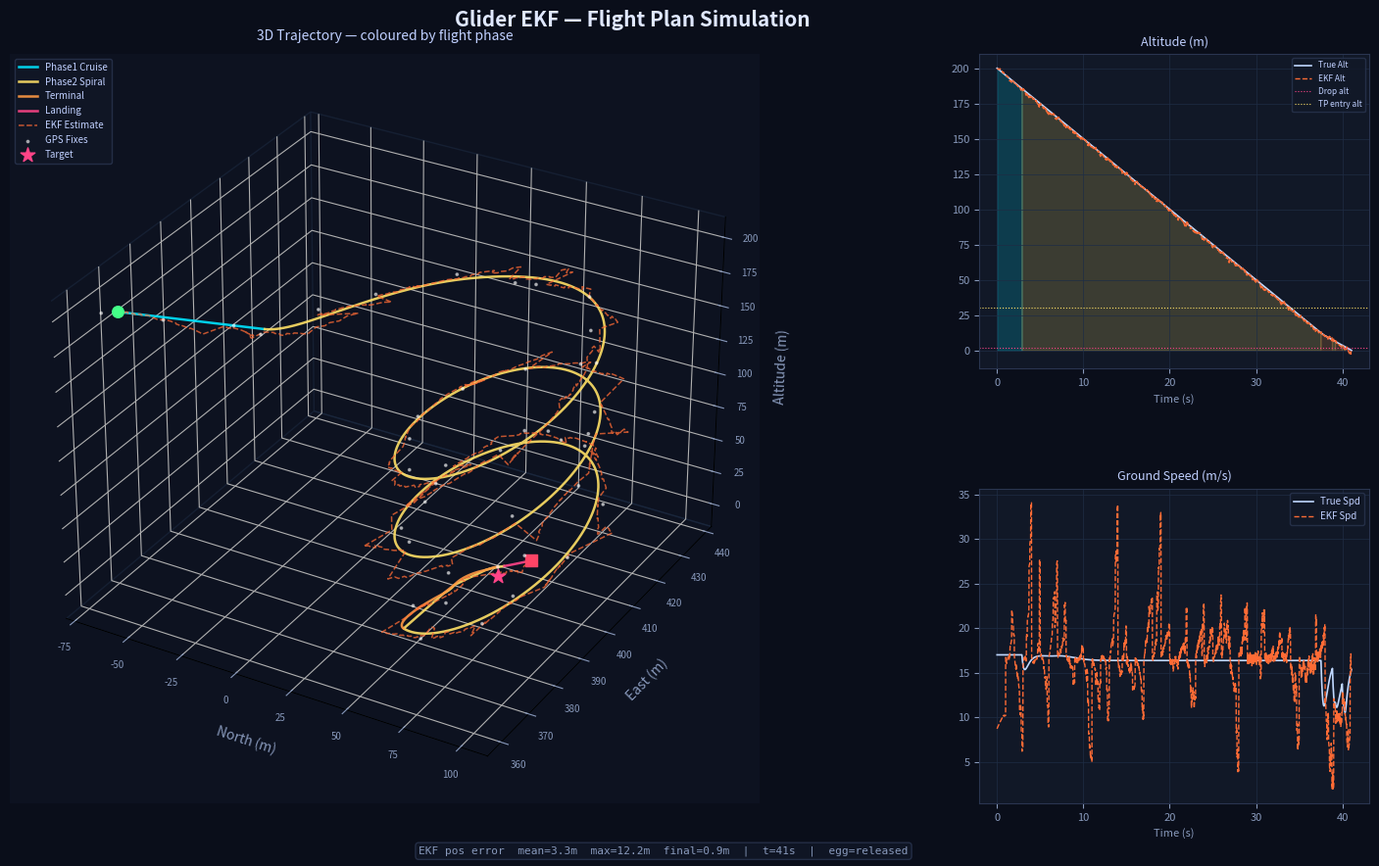

Write the Python code that produced this figure. (Note: this script raises an exception after producing the figure.)
"""
Glider EKF — 3D Flight Path Visualizer
Simulates IMU + GPS data, runs a Python port of the C EKF,
and renders the estimated vs. ground-truth path live in 3D.

Ground-truth trajectory is driven by flight_plan.py logic:
  PHASE1_CRUISE → PHASE2_SPIRAL → TERMINAL → LANDING
Target position is set below; start altitude is FLIGHT_START_ALT_M.
"""

# ─────────────────────────────────────────────────────────────
# MISSION PARAMETERS  ← edit these
# ─────────────────────────────────────────────────────────────
# Target in local ENU (East/North metres from launch origin)
TARGET_EAST_M  =  400.0
TARGET_NORTH_M =  62

# Start offset from launch origin, metres ENU
START_EAST_M   =  364.0
START_NORTH_M  =  -62.0
FLIGHT_START_ALT_M = 200.0   # AGL at launch

import math
import numpy as np
import matplotlib.pyplot as plt
import matplotlib.animation as animation
from mpl_toolkits.mplot3d import Axes3D
from matplotlib.gridspec import GridSpec

# ─────────────────────────────────────────────────────────────
# EKF CONSTANTS
# ─────────────────────────────────────────────────────────────
STATE_DIM = 15
G_ACCEL   = 9.81
DT_IMU    = 0.01    # 100 Hz
DT_GPS    = 1.0     # 1 Hz
DT_BARO   = 0.1     # 10 Hz

# ─────────────────────────────────────────────────────────────
# FLIGHT PLAN CONSTANTS  (mirrored from flight_plan.py)
# ─────────────────────────────────────────────────────────────
AIRSPEED          = 17.0
GLIDE_RATIO       = 6.0
V_DESCENT_CLEAN   = AIRSPEED / GLIDE_RATIO        # ~2.83 m/s
V_DESCENT_TARGET  = 5.0
EGG_DROP_ALT      = 2.0
SPIRAL_RADIUS     = 20.0
SPIRAL_ENTRY_DIST = 80.0
TP_ENTRY_ALT      = 30.0
GLIDE_RATIO_EFF   = AIRSPEED / V_DESCENT_TARGET   # 3.4
GLIDE_TOLERANCE   = 0.20

# ─────────────────────────────────────────────────────────────
# MATH HELPERS
# ─────────────────────────────────────────────────────────────
def quat_to_R(q):
    qw, qx, qy, qz = q
    return np.array([
        [1-2*(qy**2+qz**2),   2*(qx*qy-qw*qz),   2*(qx*qz+qw*qy)],
        [  2*(qx*qy+qw*qz), 1-2*(qx**2+qz**2),   2*(qy*qz-qw*qx)],
        [  2*(qx*qz-qw*qy),   2*(qy*qz+qw*qx), 1-2*(qx**2+qy**2)],
    ])

def quat_norm(q):
    n = np.linalg.norm(q)
    return q / n if n > 1e-12 else q

def wrap_pi(a):
    return (a + np.pi) % (2*np.pi) - np.pi

# ─────────────────────────────────────────────────────────────
# PYTHON EKF  (unchanged)
# ─────────────────────────────────────────────────────────────
class GliderEKF:
    def __init__(self):
        self.x = np.zeros(11)
        self.q = np.array([1., 0., 0., 0.])
        self.P = np.eye(STATE_DIM) * 0.1
        self.Q = np.eye(STATE_DIM) * 0.01

    def predict(self, raw_accel, raw_gyro, dt):
        a = raw_accel - self.x[6:9]
        g = raw_gyro  - np.array([self.x[9], self.x[10], 0.0])
        R = quat_to_R(self.q)
        a_ned = R @ a;  a_ned[2] += G_ACCEL
        self.x[0:3] += self.x[3:6] * dt
        self.x[3:6] += a_ned * dt
        qw, qx, qy, qz = self.q;  gx, gy, gz = g
        self.q += 0.5*dt*np.array([
            -qx*gx-qy*gy-qz*gz, qw*gx-qz*gy+qy*gz,
             qz*gx+qw*gy-qx*gz,-qy*gx+qx*gy+qw*gz])
        self.q = quat_norm(self.q)
        F = np.eye(STATE_DIM)
        F[0,3]=dt; F[1,4]=dt; F[2,5]=dt
        F[3,7]= a_ned[2]*dt; F[3,8]=-a_ned[1]*dt
        F[4,6]=-a_ned[2]*dt; F[4,8]= a_ned[0]*dt
        F[5,6]= a_ned[1]*dt; F[5,7]=-a_ned[0]*dt
        F[3:6, 9:12] = -R * dt
        self.P = F @ self.P @ F.T + self.Q

    def _scalar_update(self, idx, innov, r):
        PH_T = self.P[:, idx]
        S = self.P[idx, idx] + r
        if abs(S) < 1e-12: return
        K = PH_T / S;  dx = K * innov
        self.x[0:3] += dx[0:3];  self.x[3:6] += dx[3:6]
        qw,qx,qy,qz = self.q;  ex,ey,ez = dx[6],dx[7],dx[8]
        self.q += 0.5*np.array([-qx*ex-qy*ey-qz*ez, qw*ex-qz*ey+qy*ez,
                                  qz*ex+qw*ey-qx*ez,-qy*ex+qx*ey+qw*ez])
        self.q = quat_norm(self.q)
        self.x[6:9]  += dx[9:12]
        self.x[9:11] += dx[12:14]
        self.P -= np.outer(K, self.P[idx, :])

    def update_baro(self, baro_alt, r=0.5):
        self._scalar_update(2, -baro_alt - self.x[2], r)

    def update_gps(self, pos_ne, vel_ned, r_pos=2.0, r_vel=0.1):
        self._scalar_update(0, pos_ne[0] - self.x[0], r_pos)
        self._scalar_update(1, pos_ne[1] - self.x[1], r_pos)
        self._scalar_update(3, vel_ned[0] - self.x[3], r_vel)
        self._scalar_update(4, vel_ned[1] - self.x[4], r_vel)
        self._scalar_update(5, vel_ned[2] - self.x[5], r_vel)

    def update_compass(self, yaw_rad, r=0.05):
        qw,qx,qy,qz = self.q
        pred = np.arctan2(2*(qw*qz+qx*qy), 1-2*(qy**2+qz**2))
        self._scalar_update(8, wrap_pi(yaw_rad - pred), r)

# ─────────────────────────────────────────────────────────────
# FLIGHT-PLAN DRIVEN GROUND-TRUTH SIMULATOR
# ─────────────────────────────────────────────────────────────
class FlightSim:
    """
    Integrates position using the velocity commands produced by the
    flight_plan.py planners (p1/p2/tp/lp) selected by classify_phase().

    Frame convention: internally uses ENU (x=East, y=North, z=Up/alt).
    Outputs are converted to NED for the EKF and the 3-D plot.

    Phase log is recorded so phases can be colour-coded in the plot.
    """

    def __init__(self):
        # ENU state
        self.x   = float(START_EAST_M)
        self.y   = float(START_NORTH_M)
        self.alt = float(FLIGHT_START_ALT_M)

        # ENU velocity (initialised toward target)
        dx = TARGET_EAST_M - self.x
        dy = TARGET_NORTH_M - self.y
        brg = math.atan2(dy, dx)
        self.vx = AIRSPEED * math.cos(brg)
        self.vy = AIRSPEED * math.sin(brg)
        self.vz = -V_DESCENT_TARGET

        self.t            = 0.0
        self.egg_released = False
        self.drop_heading = 0.0
        self.phase_name   = 'PHASE1_CRUISE'

        # Attitude quaternion (w,x,y,z) — starts level, heading = bearing to target
        self.q = self._euler_to_quat(0.0, 0.0, brg)
        self.prev_heading = brg

        # Sensor biases
        self.accel_bias = np.array([ 0.05, -0.03,  0.07])
        self.gyro_bias  = np.array([ 0.002, -0.001])

        # Phase log: list of (t, phase_name) for colour banding
        self.phase_log = []

    # ── Attitude helpers ──────────────────────────────────────
    @staticmethod
    def _euler_to_quat(roll, pitch, yaw):
        cr,sr = math.cos(roll/2),  math.sin(roll/2)
        cp,sp = math.cos(pitch/2), math.sin(pitch/2)
        cy,sy = math.cos(yaw/2),   math.sin(yaw/2)
        return np.array([cr*cp*cy+sr*sp*sy, sr*cp*cy-cr*sp*sy,
                         cr*sp*cy+sr*cp*sy, cr*cp*sy-sr*sp*cy])

    # ── flight_plan.py planners (ENU output) ─────────────────
    def _bearing_to_target(self):
        return math.atan2(TARGET_NORTH_M - self.y, TARGET_EAST_M - self.x)

    def _dist_to_target(self):
        return math.hypot(TARGET_EAST_M - self.x, TARGET_NORTH_M - self.y)

    def _can_reach(self):
        dist_h      = self._dist_to_target()
        alt_to_lose = self.alt - EGG_DROP_ALT
        glide_range = alt_to_lose * GLIDE_RATIO_EFF
        return (glide_range >= dist_h*(1-GLIDE_TOLERANCE) and
                glide_range <= dist_h*(1+GLIDE_TOLERANCE))

    def _classify_phase(self):
        if self.egg_released:
            return 'LANDING'
        if self.alt <= TP_ENTRY_ALT and self._can_reach():
            return 'TERMINAL'
        if self._dist_to_target() <= SPIRAL_ENTRY_DIST:
            return 'PHASE2_SPIRAL'
        return 'PHASE1_CRUISE'

    def _velocity_command(self, phase):
        if phase == 'PHASE1_CRUISE':
            b = self._bearing_to_target()
            return AIRSPEED*math.cos(b), AIRSPEED*math.sin(b), -V_DESCENT_TARGET

        if phase == 'PHASE2_SPIRAL':
            dx = self.x - TARGET_EAST_M
            dy = self.y - TARGET_NORTH_M
            r  = max(math.hypot(dx, dy), 1e-3)
            r_hat = (dx/r, dy/r)
            t_hat = (-dy/r, dx/r)    # CCW orbit
            k = 0.6
            gain = max(-0.8, min(0.8, k*(r-SPIRAL_RADIUS)/SPIRAL_RADIUS))
            dir_x = t_hat[0] - gain*r_hat[0]
            dir_y = t_hat[1] - gain*r_hat[1]
            mag   = math.hypot(dir_x, dir_y)
            return AIRSPEED*dir_x/mag, AIRSPEED*dir_y/mag, -V_DESCENT_TARGET

        if phase == 'TERMINAL':
            b = self._bearing_to_target()
            return AIRSPEED*math.cos(b), AIRSPEED*math.sin(b), -V_DESCENT_CLEAN

        # LANDING
        return (AIRSPEED*math.cos(self.drop_heading),
                AIRSPEED*math.sin(self.drop_heading),
                -V_DESCENT_CLEAN)

    # ── Main step ─────────────────────────────────────────────
    def step(self, dt):
        self.t += dt

        # Egg release check
        if (not self.egg_released and
                self.alt <= EGG_DROP_ALT and
                self._dist_to_target() <= SPIRAL_RADIUS):
            self.egg_released = True
            self.drop_heading = math.atan2(self.vy, self.vx)

        phase = self._classify_phase()
        if phase != self.phase_name:
            self.phase_name = phase
            self.phase_log.append((self.t, phase))

        # Velocity command
        vx_cmd, vy_cmd, vz_cmd = self._velocity_command(phase)

        # Low-pass smooth actual velocity toward command (mimics airframe lag)
        tau = 0.5   # s time constant
        alpha = dt / (tau + dt)
        self.vx += alpha * (vx_cmd - self.vx)
        self.vy += alpha * (vy_cmd - self.vy)
        self.vz += alpha * (vz_cmd - self.vz)

        # Integrate position (ENU)
        self.x   += self.vx * dt
        self.y   += self.vy * dt
        self.alt  = max(0.0, self.alt + self.vz * dt)

        # ── Attitude from velocity direction ──────────────────
        horiz   = math.hypot(self.vx, self.vy) + 1e-6
        heading = math.atan2(self.vy, self.vx)   # ENU yaw
        pitch   = math.atan2(-self.vz, horiz)    # nose up when climbing

        # Spiral: add bank angle proportional to turn rate
        d_heading = wrap_pi(heading - self.prev_heading)
        turn_rate = d_heading / dt
        bank = math.atan2(AIRSPEED * turn_rate, G_ACCEL)
        bank = max(-math.radians(45), min(math.radians(45), bank))
        self.prev_heading = heading

        self.q = quat_norm(self._euler_to_quat(bank, pitch, heading))

        # ── Convert ENU pos/vel → NED for EKF/plot ───────────
        # NED: N=y(ENU), E=x(ENU), D=-alt(ENU)
        pos_ned = np.array([self.y, self.x, -self.alt])
        vel_ned = np.array([self.vy, self.vx, -self.vz])

        # ── True body-frame IMU readings ──────────────────────
        # Build NED rotation matrix from attitude
        R = quat_to_R(self.q)
        g_ned  = np.array([0., 0., G_ACCEL])
        # Kinematic NED accel (approximate: centripetal ignored)
        a_ned  = np.array([0., 0., 0.])      # glider in steady state
        a_specific_ned = a_ned - g_ned
        accel_body = R.T @ a_specific_ned

        # Angular rate in body frame
        omega_ned = np.array([0., pitch/max(dt, 1e-6)*0.0, turn_rate])
        omega_body = R.T @ np.array([0., 0., turn_rate])
        omega_body[0] = bank / max(dt, 0.01)   # rough roll rate

        yaw_ned = math.atan2(2*(self.q[0]*self.q[3]+self.q[1]*self.q[2]),
                             1-2*(self.q[2]**2+self.q[3]**2))

        return accel_body, omega_body, pos_ned, vel_ned, yaw_ned, phase

    # ── Noise wrappers ────────────────────────────────────────
    def noisy_imu(self, accel_true, gyro_true):
        a  = accel_true + self.accel_bias + np.random.normal(0, 0.02, 3)
        g  = gyro_true[:2] + self.gyro_bias + np.random.normal(0, 0.001, 2)
        return a, np.append(g, gyro_true[2] + np.random.normal(0, 0.001))

    def noisy_gps(self, pos_ne):
        return pos_ne + np.random.normal(0, 3.0, 2)

    def noisy_baro(self, alt):
        return alt + np.random.normal(0, 1.5)

    def noisy_compass(self, yaw):
        return yaw + np.random.normal(0, np.radians(2))

    def done(self):
        return self.egg_released and self.alt <= 0.0

# ─────────────────────────────────────────────────────────────
# SETUP & RUN SIMULATION
# ─────────────────────────────────────────────────────────────
GPS_EVERY  = int(DT_GPS  / DT_IMU)
BARO_EVERY = int(DT_BARO / DT_IMU)
MAX_SIM_T  = 600.0   # safety ceiling (s)

sim = FlightSim()
ekf = GliderEKF()

# Seed EKF at start position (NED)
ekf.x[0] = START_NORTH_M
ekf.x[1] = START_EAST_M
ekf.x[2] = -FLIGHT_START_ALT_M

gt_path   = []
est_path  = []
gps_pts   = []
t_hist    = []
alt_gt    = []
alt_est   = []
vel_gt    = []
vel_est   = []
phase_hist = []

step = 0
t    = 0.0

while not sim.done() and t < MAX_SIM_T:
    accel_true, gyro_true, pos_ned, vel_ned, yaw_true, phase = sim.step(DT_IMU)
    a_noisy, g_noisy = sim.noisy_imu(accel_true, gyro_true)

    ekf.predict(a_noisy, g_noisy, DT_IMU)

    if step % BARO_EVERY == 0:
        ekf.update_baro(sim.noisy_baro(sim.alt))
        ekf.update_compass(sim.noisy_compass(yaw_true))

    if step % GPS_EVERY == 0:
        gps_ne  = sim.noisy_gps(pos_ned[:2])
        vel_gps = vel_ned + np.random.normal(0, 0.2, 3)
        ekf.update_gps(gps_ne, vel_gps)
        gps_pts.append(np.array([gps_ne[0], gps_ne[1], pos_ned[2]]))

    gt_path.append(pos_ned.copy())
    est_path.append(np.array([ekf.x[0], ekf.x[1], ekf.x[2]]))
    t_hist.append(t)
    alt_gt.append(sim.alt)
    alt_est.append(-ekf.x[2])
    vel_gt.append(math.hypot(sim.vx, sim.vy))
    vel_est.append(np.linalg.norm(ekf.x[3:5]))
    phase_hist.append(phase)

    t    += DT_IMU
    step += 1

SIM_DURATION = t

gt_path   = np.array(gt_path)
est_path  = np.array(est_path)
gps_pts   = np.array(gps_pts)
t_hist    = np.array(t_hist)
phase_hist = np.array(phase_hist)

# ─────────────────────────────────────────────────────────────
# PHASE COLOUR MAP
# ─────────────────────────────────────────────────────────────
PHASE_COLORS = {
    'PHASE1_CRUISE': '#00e5ff',
    'PHASE2_SPIRAL': '#ffe066',
    'TERMINAL':      '#ff9944',
    'LANDING':       '#ff4488',
}

# ─────────────────────────────────────────────────────────────
# FIGURE
# ─────────────────────────────────────────────────────────────
fig = plt.figure(figsize=(16, 9), facecolor='#0a0e1a')
fig.suptitle("Glider EKF — Flight Plan Simulation", 
             color='#e0e8ff', fontsize=15, fontweight='bold', y=0.97)

gs = GridSpec(2, 3, figure=fig, left=0.05, right=0.97,
              top=0.92, bottom=0.07, hspace=0.38, wspace=0.35)

ax3d   = fig.add_subplot(gs[:, :2], projection='3d')
ax_alt = fig.add_subplot(gs[0, 2])
ax_vel = fig.add_subplot(gs[1, 2])

for ax in [ax_alt, ax_vel]:
    ax.set_facecolor('#111827')
    ax.tick_params(colors='#8899bb', labelsize=8)
    for sp in ax.spines.values(): sp.set_color('#2a3550')
    ax.xaxis.label.set_color('#8899bb')
    ax.yaxis.label.set_color('#8899bb')
    ax.title.set_color('#c0d0ff')
    ax.grid(True, color='#1e2d45', linewidth=0.5)

ax3d.set_facecolor('#0d1220')
for pane in [ax3d.xaxis.pane, ax3d.yaxis.pane, ax3d.zaxis.pane]:
    pane.fill = False
    pane.set_edgecolor('#1e2d45')
ax3d.tick_params(colors='#8899bb', labelsize=7)
ax3d.set_xlabel('North (m)', color='#8899bb', labelpad=8)
ax3d.set_ylabel('East (m)',  color='#8899bb', labelpad=8)
ax3d.set_zlabel('Altitude (m)', color='#8899bb', labelpad=8)

# ── 3D ground truth coloured by phase ────────────────────────
phases_ordered = ['PHASE1_CRUISE','PHASE2_SPIRAL','TERMINAL','LANDING']
for ph in phases_ordered:
    mask = phase_hist == ph
    if not np.any(mask): continue
    ax3d.plot(gt_path[mask,0], gt_path[mask,1], -gt_path[mask,2],
              color=PHASE_COLORS[ph], lw=1.8, alpha=0.9,
              label=ph.replace('_',' ').title())

# EKF estimate
ax3d.plot(est_path[:,0], est_path[:,1], -est_path[:,2],
          color='#ff6b35', lw=1.1, alpha=0.75, linestyle='--', label='EKF Estimate')

# GPS fixes
if len(gps_pts):
    ax3d.scatter(gps_pts[:,0], gps_pts[:,1], -gps_pts[:,2],
                 c='#ffffff', s=12, alpha=0.5, marker='.', label='GPS Fixes', zorder=5)

# Target marker (flat on the ground)
ax3d.scatter([TARGET_NORTH_M], [TARGET_EAST_M], [0],
             c='#ff4488', s=120, marker='*', zorder=10, label='Target')

# Start / end
ax3d.scatter([gt_path[0,0]],  [gt_path[0,1]],  [-gt_path[0,2]],
             c='#44ff88', s=70, marker='o', zorder=10)
ax3d.scatter([gt_path[-1,0]], [gt_path[-1,1]], [-gt_path[-1,2]],
             c='#ff4466', s=70, marker='s', zorder=10)

ax3d.legend(loc='upper left', facecolor='#111827', edgecolor='#2a3550',
            labelcolor='#c0d0ff', fontsize=7)
ax3d.set_title('3D Trajectory — coloured by flight phase', color='#c0d0ff',
               fontsize=10, pad=10)

# ── Altitude panel with phase bands ──────────────────────────
for ph in phases_ordered:
    mask = phase_hist == ph
    if not np.any(mask): continue
    ax_alt.fill_between(t_hist, 0, alt_gt,
                        where=mask, alpha=0.18, color=PHASE_COLORS[ph])
ax_alt.plot(t_hist, alt_gt,  color='#c0d8ff', lw=1.2, label='True Alt')
ax_alt.plot(t_hist, alt_est, color='#ff6b35', lw=1.0, ls='--', label='EKF Alt')
ax_alt.axhline(EGG_DROP_ALT, color='#ff4488', lw=0.8, ls=':', label='Drop alt')
ax_alt.axhline(TP_ENTRY_ALT, color='#ffe066', lw=0.8, ls=':', label='TP entry alt')
ax_alt.set_title('Altitude (m)', fontsize=9)
ax_alt.set_xlabel('Time (s)', fontsize=8)
ax_alt.legend(facecolor='#111827', edgecolor='#2a3550',
              labelcolor='#c0d0ff', fontsize=6)

# ── Speed panel ───────────────────────────────────────────────
ax_vel.plot(t_hist, vel_gt,  color='#c0d8ff', lw=1.2, label='True Spd')
ax_vel.plot(t_hist, vel_est, color='#ff6b35', lw=1.0, ls='--', label='EKF Spd')
ax_vel.set_title('Ground Speed (m/s)', fontsize=9)
ax_vel.set_xlabel('Time (s)', fontsize=8)
ax_vel.legend(facecolor='#111827', edgecolor='#2a3550',
              labelcolor='#c0d0ff', fontsize=7)

# ── Stats ─────────────────────────────────────────────────────
pos_err  = np.linalg.norm(gt_path[:,:2] - est_path[:,:2], axis=1)
stats_txt = (f"EKF pos error  mean={pos_err.mean():.1f}m  max={pos_err.max():.1f}m  "
             f"final={pos_err[-1]:.1f}m  |  t={SIM_DURATION:.0f}s  |  "
             f"egg={'released' if sim.egg_released else 'NOT released'}")
fig.text(0.52, 0.01, stats_txt, ha='center', va='bottom',
         color='#8899bb', fontsize=8, family='monospace',
         bbox=dict(boxstyle='round,pad=0.3', facecolor='#111827',
                   edgecolor='#2a3550', alpha=0.8))

# ── Animated glider dot ───────────────────────────────────────
dot_gt,  = ax3d.plot([], [], [], 'o', color='#44ff88', ms=8, zorder=20)
dot_est, = ax3d.plot([], [], [], 'o', color='#ff4466', ms=7, zorder=20)
ANIM_STEPS = len(gt_path)
ANIM_SKIP  = max(1, ANIM_STEPS // 300)

def animate(frame):
    i = min(frame * ANIM_SKIP, ANIM_STEPS - 1)
    dot_gt.set_data ([gt_path[i,0]],  [gt_path[i,1]])
    dot_gt.set_3d_properties([-gt_path[i,2]])
    dot_est.set_data([est_path[i,0]], [est_path[i,1]])
    dot_est.set_3d_properties([-est_path[i,2]])
    return dot_gt, dot_est

ani = animation.FuncAnimation(fig, animate, frames=ANIM_STEPS//ANIM_SKIP,
                               interval=30, blit=False, repeat=True)

plt.savefig('outputs/glider_ekf_path.png', dpi=150,
            bbox_inches='tight', facecolor=fig.get_facecolor())
print("Static PNG saved.")
plt.show()
